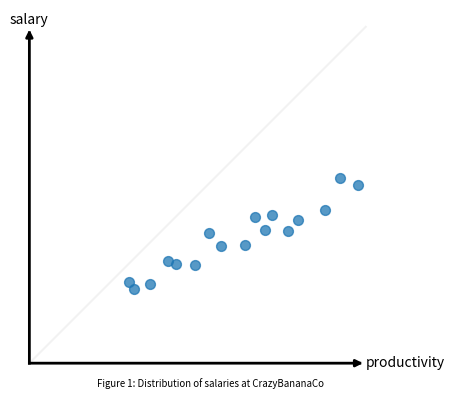
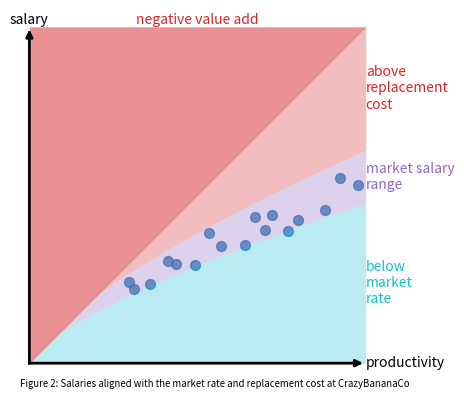
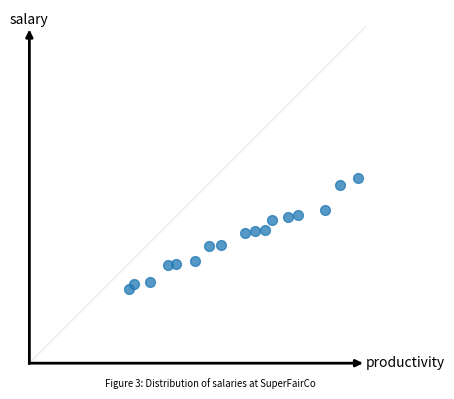
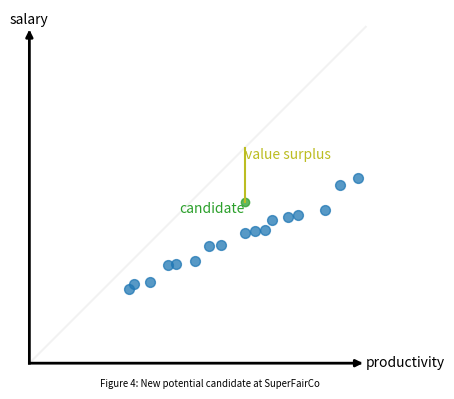
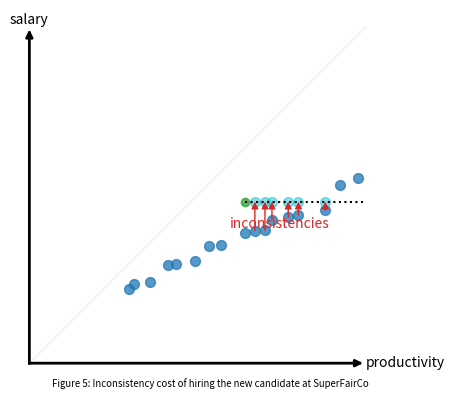
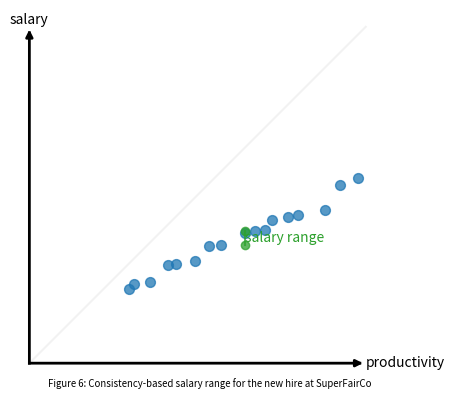
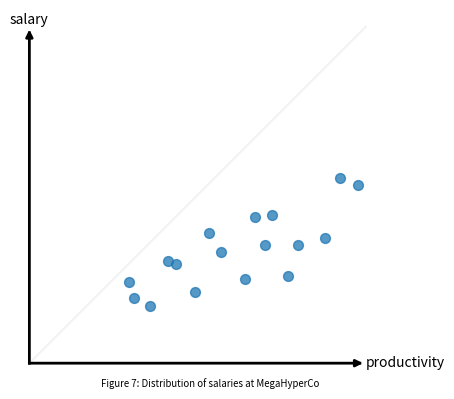
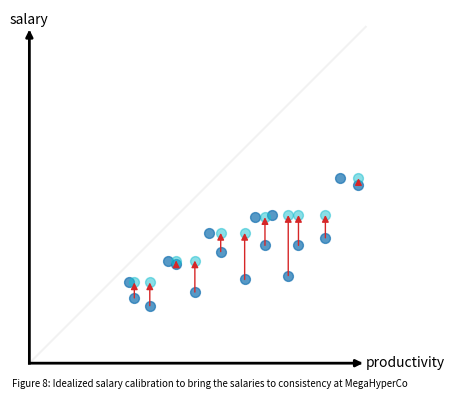
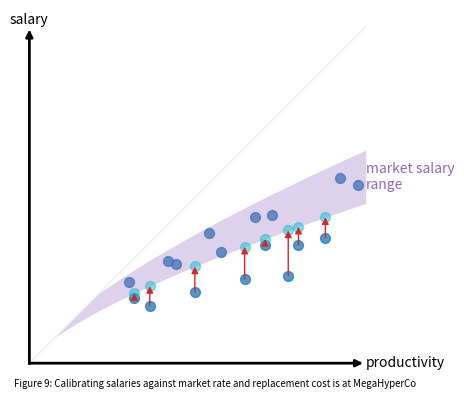
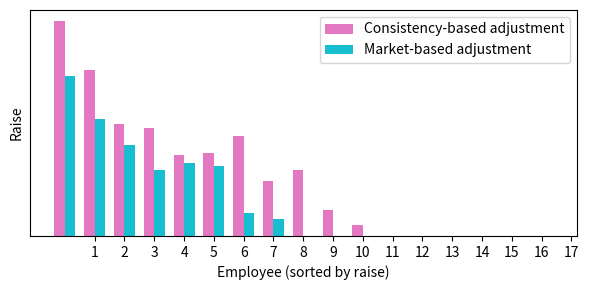

Python code for these plots, in order:
import contextlib, math, matplotlib, numpy, random
from matplotlib import pyplot
import scipy.optimize

data = [(737, 600), (780, 555), (895, 585), (1032, 763), (1091, 740), (1230, 731), (1332, 968), (1422, 871), (1600, 877), (1676, 1085), (1751, 988), (1803, 1101), (1924, 985), (2000, 1064), (2200, 1137), (2310, 1375), (2446, 1321)]
m = 2500

# Fit curve through the points
fn_0 = lambda x, alpha, beta: alpha*x**beta
res = scipy.optimize.minimize(lambda args: sum((y - fn_0(x, *args))**2 for x, y in data), (0, 0))
fn = lambda x: fn_0(x, *res.x)
lo, hi = 0.9, 1.2
fn_lo = lambda x: numpy.minimum(x, lo*fn(x))
fn_hi = lambda x: numpy.minimum(x, hi*fn(x))
xs = numpy.linspace(0, m, 1000)

@contextlib.contextmanager
def plot(fignr, title):
    print('Plotting', fignr)
    pyplot.figure(figsize=(5, 4))
    # pyplot.grid(True, 'both', 'both')
    pyplot.gca().set_xticks([])
    pyplot.gca().set_yticks([])
    #pyplot.gca().set_yticklabels([])
    #pyplot.gca().set_xticklabels([])
    for dir in ['top', 'left', 'bottom', 'right']:
        pyplot.gca().spines[dir].set_visible(False)
    pyplot.plot([0, m], [0, m], alpha=0.05, color='black')
    arrowprops = dict(arrowstyle='<|-', color='black', lw=2, capstyle='projecting', shrinkA=0, shrinkB=0)
    pyplot.annotate('productivity', (0, 0), (m, 0), arrowprops=arrowprops, va='center', ha='left')
    pyplot.annotate('salary', (0, 0), (0, m), arrowprops=arrowprops, ha='center', va='bottom')
    yield
    pyplot.gca().set_aspect('equal', adjustable='box')
    pyplot.figtext(0.5, 0.02, 'Figure %d: %s' % (fignr, title), ha='center', style='italic', fontsize='x-small')
    pyplot.tight_layout()
    pyplot.savefig('figure-%d.png' % fignr, dpi=600)

# Base scatter
with plot(1, 'Distribution of salaries at CrazyBananaCo'):
    pyplot.scatter([x for x, y in data], [y for x, y in data], alpha=0.75, s=50, color='tab:blue')

# The market
with plot(2, 'Salaries aligned with the market rate and replacement cost at CrazyBananaCo'):
    pyplot.scatter([x for x, y in data], [y for x, y in data], alpha=0.75, s=50, color='tab:blue')
    pyplot.fill_between(xs, fn_lo(xs), fn_hi(xs), linewidth=0, alpha=0.3, color='tab:purple')
    pyplot.annotate('market salary\nrange', (m, (fn_lo(m) + fn_hi(m))/2), ha='left', va='center', color='tab:purple')
    pyplot.fill_between(xs, xs*0, fn_lo(xs), linewidth=0, alpha=0.3, color='tab:cyan')
    pyplot.annotate('below\nmarket\nrate', (m, fn_lo(m)/2), ha='left', va='center', color='tab:cyan')
    pyplot.fill_between(xs, fn_hi(xs), xs, linewidth=0, alpha=0.3, color='tab:red')
    pyplot.annotate('above\nreplacement\ncost', (m, (m + fn_hi(m))/2), ha='left', va='center', color='tab:red')
    pyplot.fill_between(xs, xs, [m for x in xs], linewidth=0, alpha=0.5, color='tab:red')
    pyplot.annotate('negative value add', (m/2, m), ha='center', va='bottom', color='tab:red')

xs_sorted = sorted(x for x, y in data)
ys_sorted = sorted(y for x, y in data)
cons_data = [(x, y) for x, y in zip(xs_sorted, ys_sorted)]

# New hire
with plot(3, 'Distribution of salaries at SuperFairCo'):
    pyplot.scatter([x for x, y in cons_data], [y for x, y in cons_data], alpha=0.75, s=50, color='tab:blue')

# New hire
with plot(4, 'New potential candidate at SuperFairCo'):
    pyplot.scatter([x for x, y in cons_data], [y for x, y in cons_data], alpha=0.75, s=50, color='tab:blue')
    new_x, new_y = 1600, 1200
    pyplot.scatter([new_x], [new_y], color='tab:green', alpha=0.75)
    pyplot.annotate('candidate', (new_x, new_y), ha='right', va='top', color='tab:green')
    pyplot.plot([new_x, new_x], [new_y, new_x], color='tab:olive')
    pyplot.annotate('value surplus', (new_x, new_x), ha='left', va='top', color='tab:olive')

# New hire inconsistencies
with plot(5, 'Inconsistency cost of hiring the new candidate at SuperFairCo'):
    pyplot.scatter([x for x, y in cons_data], [y for x, y in cons_data], alpha=0.75, s=50, color='tab:blue')
    pyplot.scatter([new_x], [new_y], color='tab:green', alpha=0.75)
    pyplot.plot([new_x, m], [new_y, new_y], color='black', linestyle=':')
    i_xs, i_ys = [], []
    for x2, y2 in cons_data:
        if x2 > new_x and y2 < new_y:
            pyplot.annotate(None, (x2, y2), (x2, new_y), arrowprops=dict(arrowstyle='<|-', color='tab:red', shrinkA=0, shrinkB=0))
            i_xs.append(x2)
            i_ys.append(y2)
    pyplot.scatter(i_xs, [new_y for y in i_ys], alpha=0.5, s=50, color='tab:cyan')
    pyplot.annotate('inconsistencies', (numpy.median(i_xs), numpy.min(i_ys)), ha='center', va='bottom', color='tab:red')

# New hire range
with plot(6, 'Consistency-based salary range for the new hire at SuperFairCo'):
    pyplot.scatter([x for x, y in cons_data], [y for x, y in cons_data], alpha=0.75, s=50, color='tab:blue')
    min_y = max(y2 for x2, y2 in cons_data if x2 < new_x)
    max_y = min(y2 for x2, y2 in cons_data if x2 > new_x)
    pyplot.scatter([new_x, new_x], [min_y, max_y], color='tab:green', alpha=0.75)
    pyplot.plot([new_x, new_x], [min_y, max_y], color='tab:green', alpha=0.75)
    pyplot.annotate('salary range', (new_x, (min_y+max_y)/2), ha='left', va='center', color='tab:green')

new_data = [(x, min(y, y+3*(y-fn(x)))) for x, y in data]

# New hire
with plot(7, 'Distribution of salaries at MegaHyperCo'):
    pyplot.scatter([x for x, y in new_data], [y for x, y in new_data], alpha=0.75, s=50, color='tab:blue')

cns_adjs = []

# Salary calibration to consistency
with plot(8, 'Idealized salary calibration to bring the salaries to consistency at MegaHyperCo'):
    pyplot.scatter([x for x, y in new_data], [y for x, y in new_data], alpha=0.75, s=50, color='tab:blue')
    adjusted_data = []
    for x, y in new_data:
        min_y = max([y2 for x2, y2 in new_data if x2 <= x])
        cns_adjs.append(max(y, min_y) - y)
        if min_y > y:
            pyplot.annotate(None, (x, y), (x, min_y), arrowprops=dict(arrowstyle='<|-', color='tab:red', shrinkA=0, shrinkB=0))
            adjusted_data.append((x, min_y))
    pyplot.scatter([x for x, y in adjusted_data], [y for x, y in adjusted_data], alpha=0.5, s=50, color='tab:cyan')

mkt_adjs = []

# Salary calibration to market/replacement
with plot(9, 'Calibrating salaries against market rate and replacement cost is at MegaHyperCo'):
    pyplot.scatter([x for x, y in new_data], [y for x, y in new_data], alpha=0.75, s=50, color='tab:blue')
    pyplot.fill_between(xs, fn_lo(xs), fn_hi(xs), linewidth=0, alpha=0.3, color='tab:purple')
    pyplot.annotate('market salary\nrange', (m, (fn_lo(m) + fn_hi(m))/2), ha='left', va='center', color='tab:purple')
    for x, y in new_data:
        mkt_adjs.append(max(fn_lo(x), y) - y)
        if y < fn_lo(x):
            pyplot.annotate(None, (x, y), (x, fn_lo(x)), arrowprops=dict(arrowstyle='<|-', color='tab:red', shrinkA=0, shrinkB=0))
            pyplot.scatter([x], [fn_lo(x)], alpha=0.5, s=50, color='tab:cyan')


# Bar chart of raises
order = sorted(range(len(cns_adjs)), key=lambda i: (cns_adjs[i] + mkt_adjs[i])/2, reverse=True)
cns_adjs = [cns_adjs[i] for i in order]
mkt_adjs = [mkt_adjs[i] for i in order]
width = 0.35  # the width of the bars
fig, ax = pyplot.subplots(figsize=(6, 3))
x = numpy.arange(len(cns_adjs))
rects1 = ax.bar(x - width/2, cns_adjs, width, label='Consistency-based adjustment', color='tab:pink')
rects2 = ax.bar(x + width/2, mkt_adjs, width, label='Market-based adjustment', color='tab:cyan')
ax.set_ylabel('Raise')
ax.set_xlabel('Employee (sorted by raise)')
ax.set_xticks(x + 1)
ax.set_yticks([])
ax.legend()
fig.tight_layout()
pyplot.savefig('figure-10.png', dpi=600)
